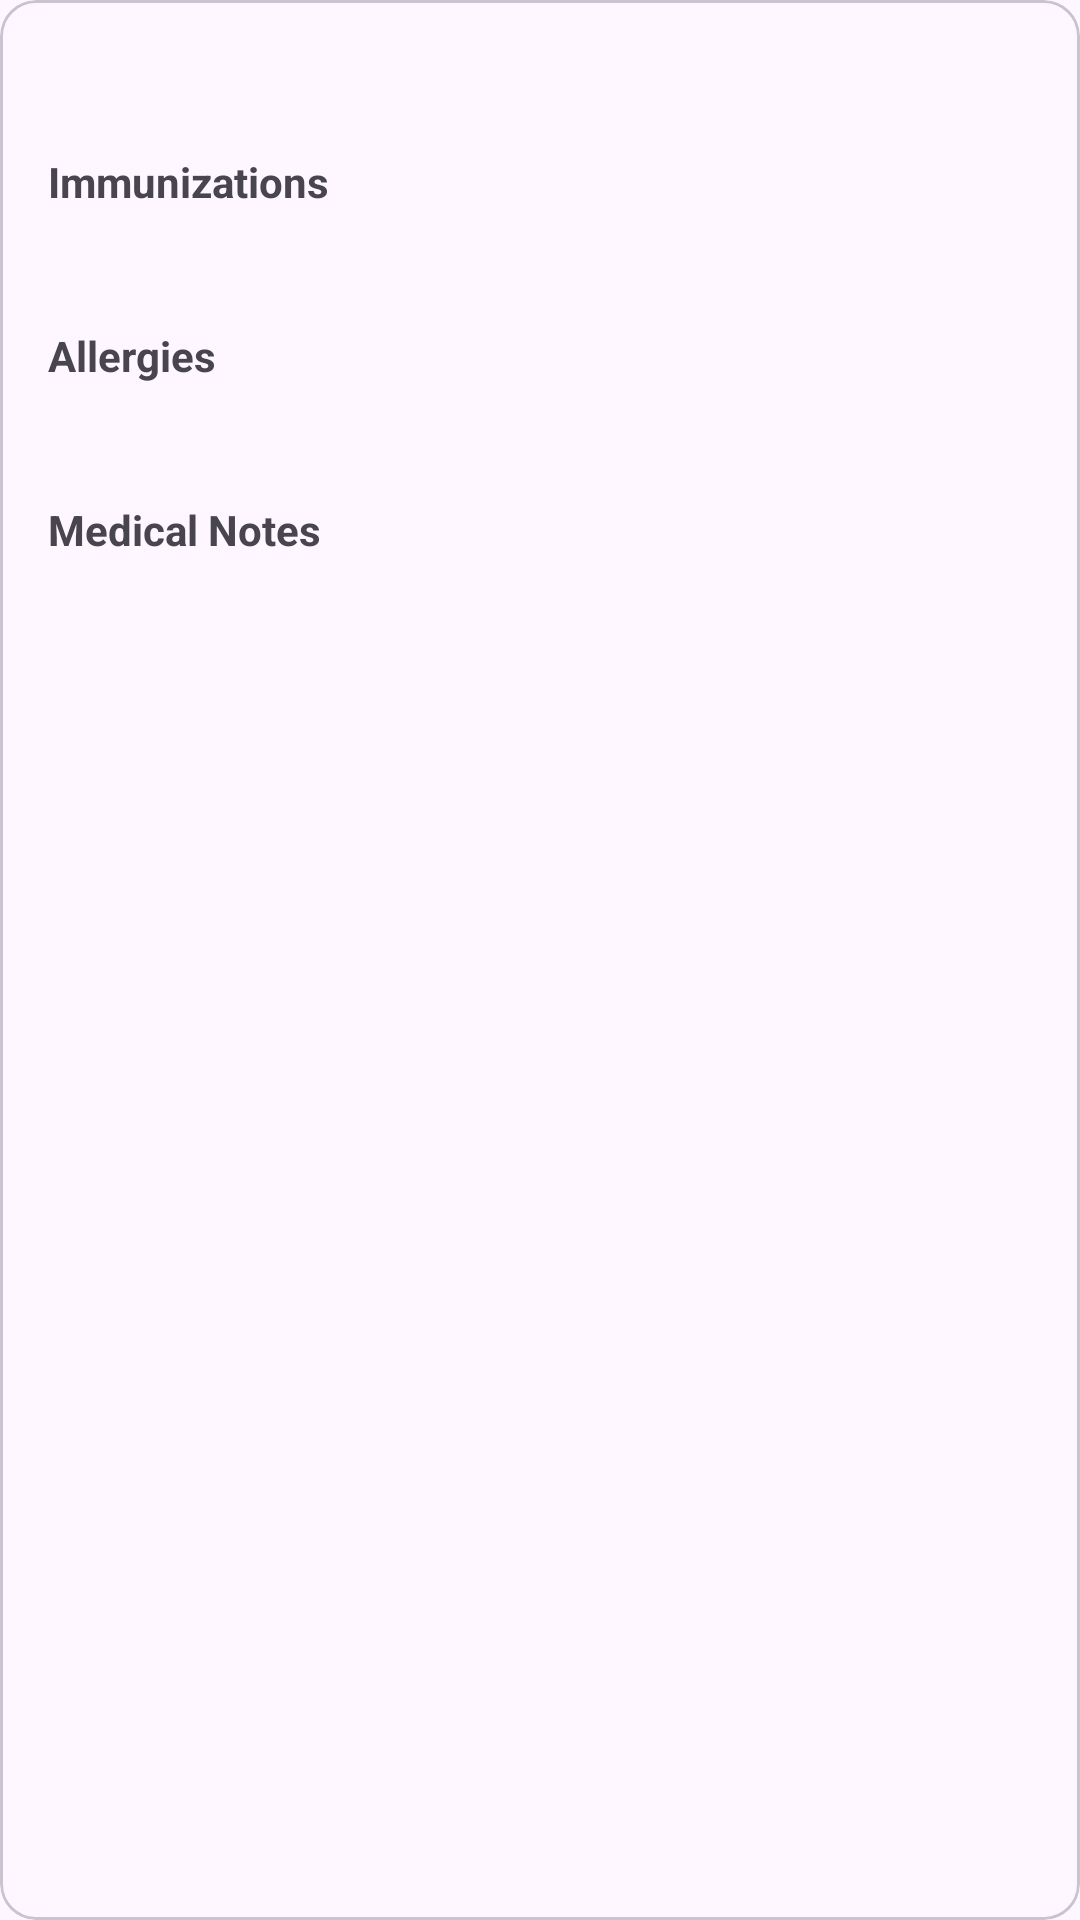

Layout XML and referenced resources for this Android screen:
<!-- AndroidManifest.xml: application theme Theme.RecycleConnect_Android -->
<!-- res/layout/single_item_medical_record.xml -->
<?xml version="1.0" encoding="utf-8"?>
<com.google.android.material.card.MaterialCardView xmlns:android="http://schemas.android.com/apk/res/android"
    xmlns:app="http://schemas.android.com/apk/res-auto"
    android:layout_width="match_parent"
    android:layout_height="wrap_content"
    android:id="@+id/cardViewEvent"
    android:layout_margin="8dp">
<LinearLayout
    xmlns:android="http://schemas.android.com/apk/res/android"
    android:layout_width="match_parent"
    android:layout_height="wrap_content"
    android:orientation="vertical"
    android:padding="16dp">



    <TextView
        android:id="@+id/textDiagnoses"
        android:layout_width="match_parent"
        android:layout_height="wrap_content"
        android:textSize="14sp"
        android:layout_marginBottom="8dp"/>

    
    <TextView
        android:id="@+id/textImmunizationsTitle"
        android:layout_width="match_parent"
        android:layout_height="wrap_content"
        android:text="Immunizations"
        android:textStyle="bold"
        android:layout_marginTop="8dp"
        android:layout_marginBottom="4dp"/>

    <TextView
        android:id="@+id/textImmunizations"
        android:layout_width="match_parent"
        android:layout_height="wrap_content"
        android:textSize="14sp"
        android:layout_marginBottom="8dp"/>

    
    <TextView
        android:id="@+id/textAllergiesTitle"
        android:layout_width="match_parent"
        android:layout_height="wrap_content"
        android:text="Allergies"
        android:textStyle="bold"
        android:layout_marginTop="8dp"
        android:layout_marginBottom="4dp"/>

    <TextView
        android:id="@+id/textAllergies"
        android:layout_width="match_parent"
        android:layout_height="wrap_content"
        android:textSize="14sp"
        android:layout_marginBottom="8dp"/>

    
    <TextView
        android:id="@+id/textMedicalNotesTitle"
        android:layout_width="match_parent"
        android:layout_height="wrap_content"
        android:text="Medical Notes"
        android:textStyle="bold"
        android:layout_marginTop="8dp"
        android:layout_marginBottom="4dp"/>

    <TextView
        android:id="@+id/textMedicalNotes"
        android:layout_width="match_parent"
        android:layout_height="wrap_content"
        android:textSize="14sp"
        android:layout_marginBottom="8dp"/>

</LinearLayout>
</com.google.android.material.card.MaterialCardView>
<!-- resources referenced by this layout -->
<resources>
  <style name="Theme.RecycleConnect_Android" parent="Base.Theme.RecycleConnect_Android" />
  <style name="Base.Theme.RecycleConnect_Android" parent="Theme.Material3.DayNight.NoActionBar">
          
          
      </style>
</resources>
